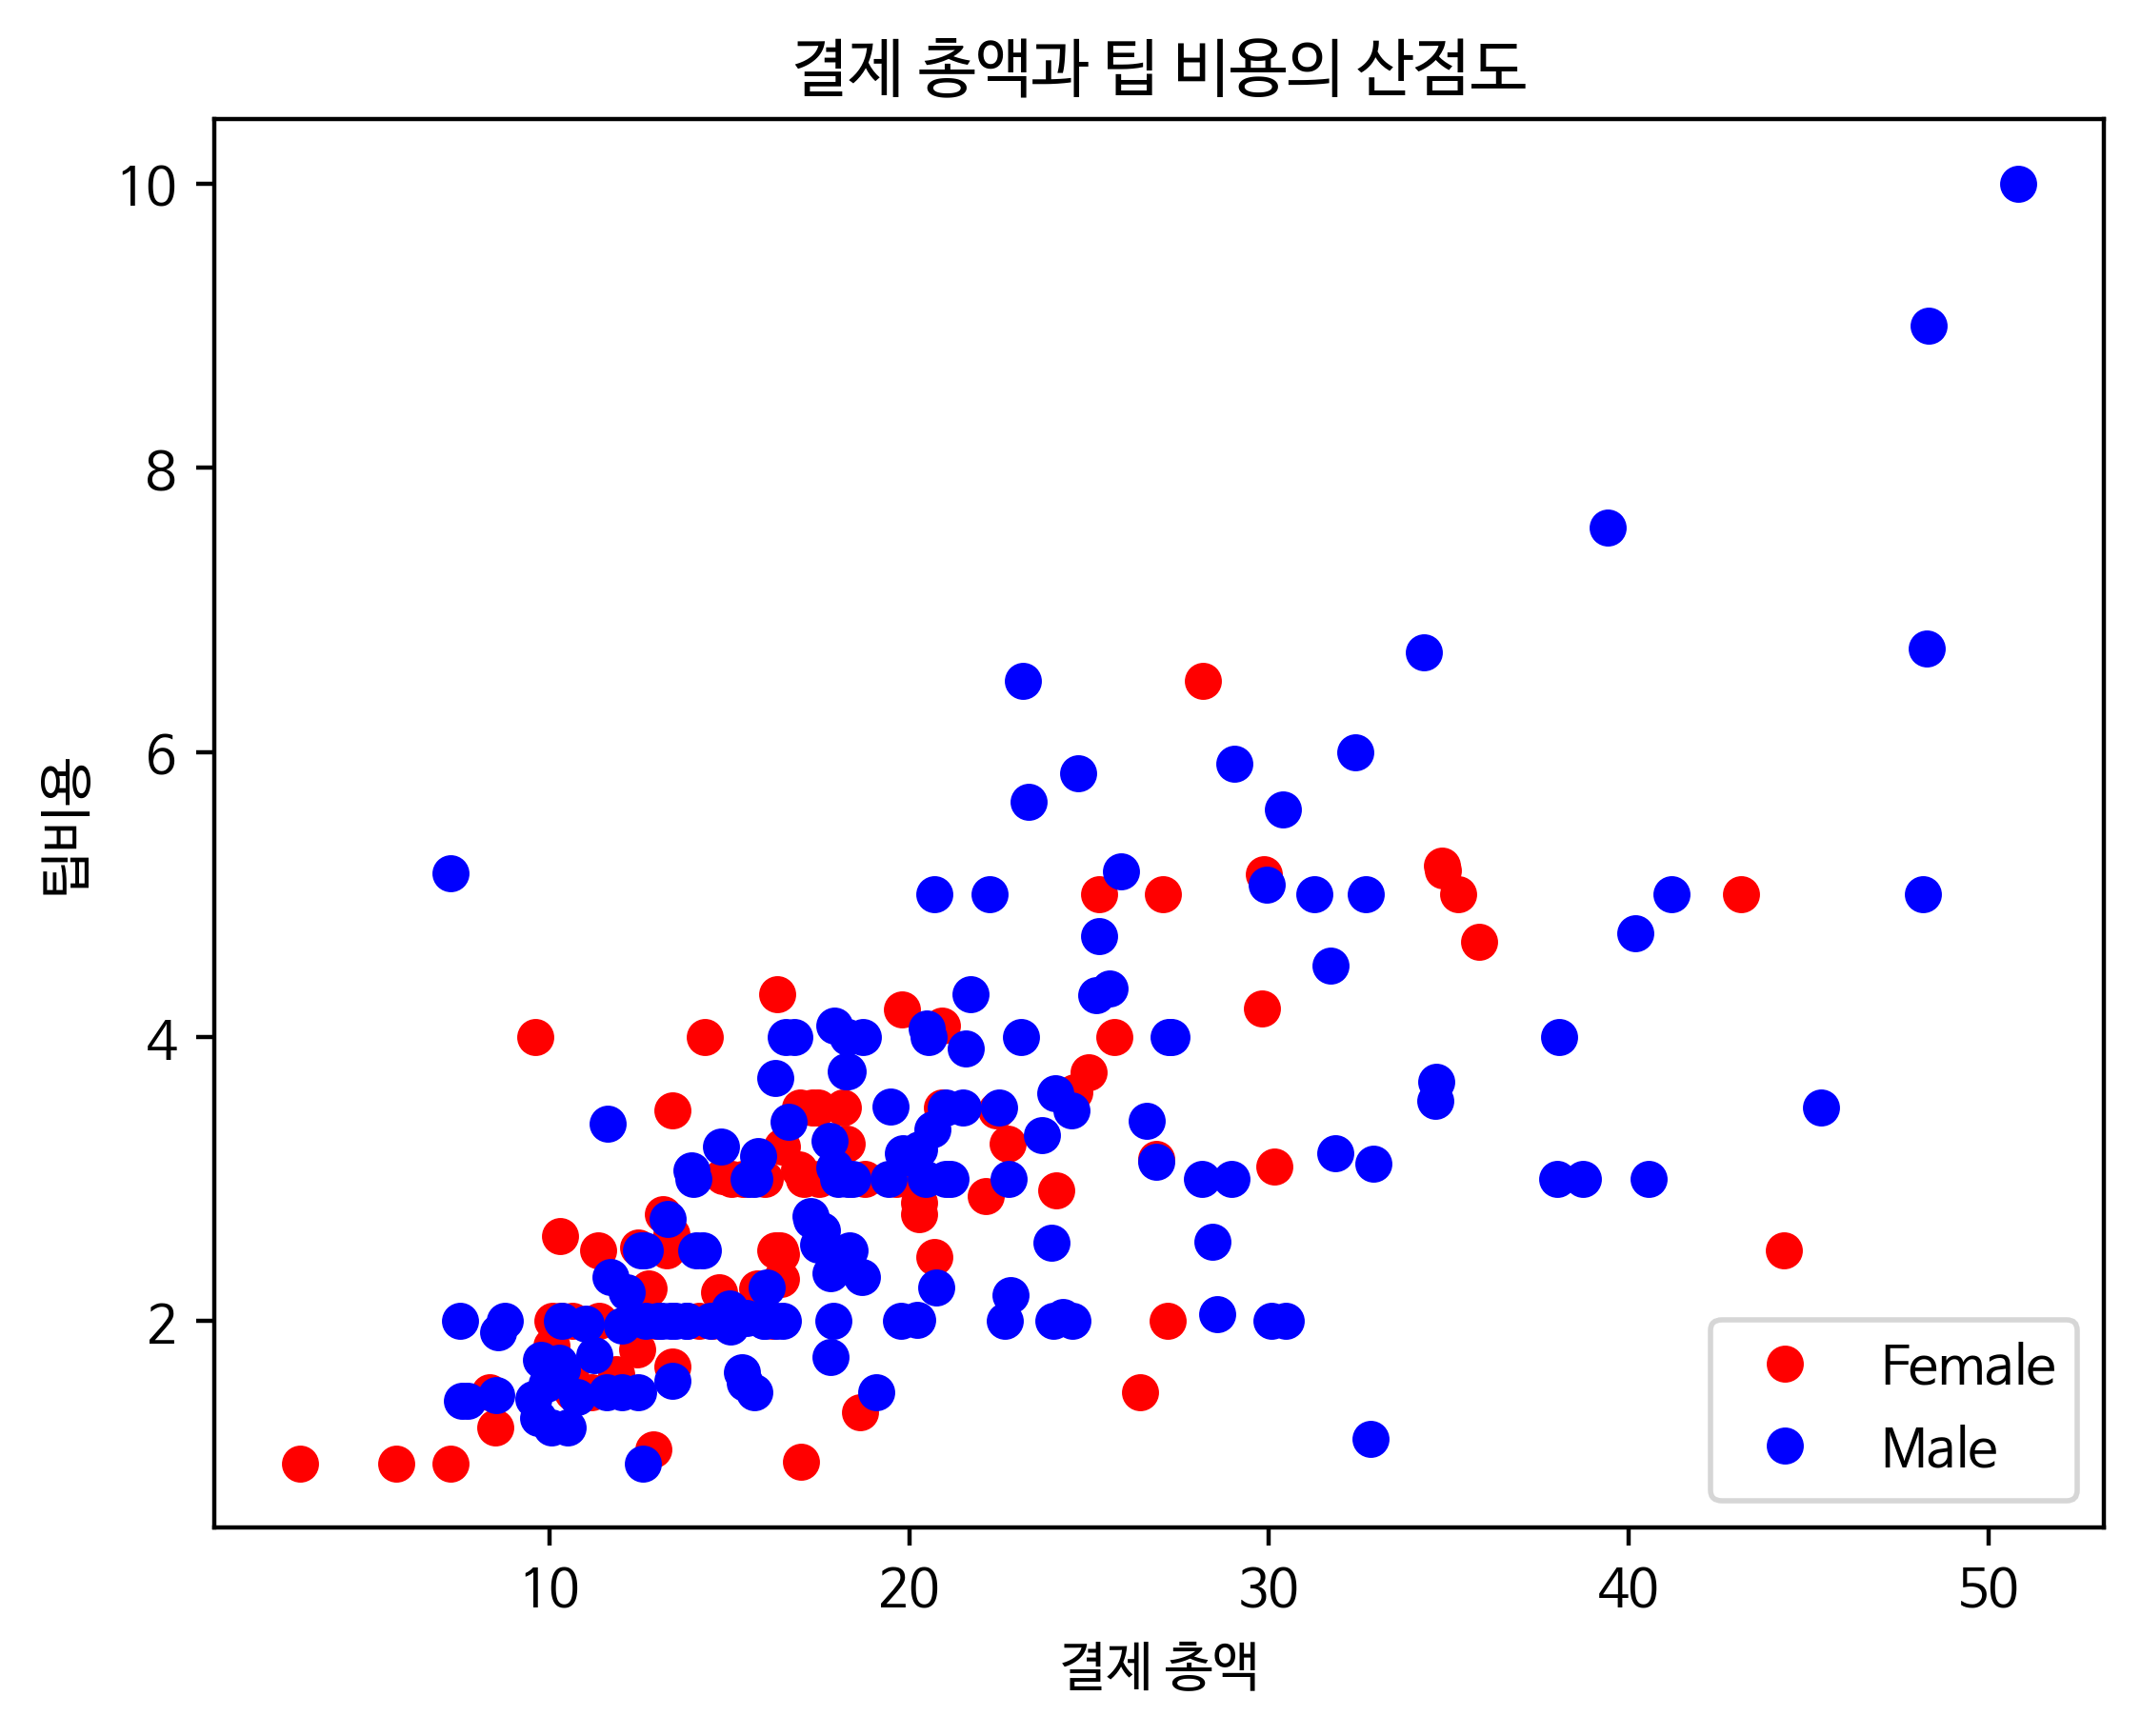

Python code for this plot:
import pandas as pd
import matplotlib.pyplot as plt

plt.rcParams['font.family'] = 'NanumBarunGothic'

filename = 'tips.csv'

myframe = pd.read_csv(filename, encoding='utf-8')
print('head() 메소드 결과')
print(myframe.head())
print('-' * 50)

print('info() 메소드 결과')
print(myframe.info())
print('-' * 50)

mycolor = ['r', 'b']
labels = ['Female', 'Male']

cnt = 0

for finditem in labels:
    xdata = myframe.loc[myframe['sex'] == finditem]['total_bill']
    ydata = myframe.loc[myframe['sex'] == finditem]['tip']
    plt.plot(xdata, ydata, label = finditem, color=mycolor[cnt], marker='o', linestyle='None')
    cnt += 1

plt.legend(loc=4)
plt.xlabel('결제 총액')
plt.ylabel('팁비용')
plt.title('결제 총액과 팁 비용의 산점도')

filename = 'Ex_p239_08.png'
plt.savefig(filename, dpi=400, bbox_inches='tight')
print(filename + ' saved')
plt.show()